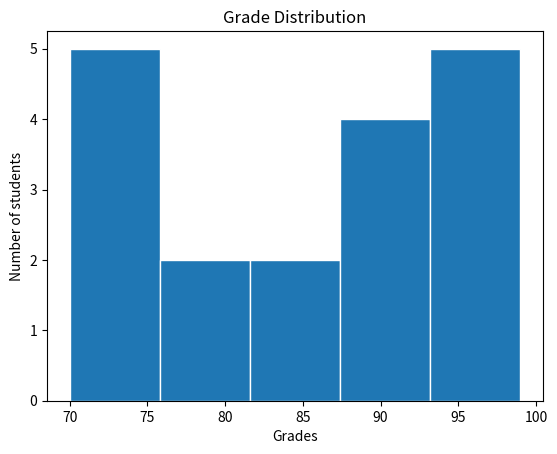

This figure's Python source:
from typing import List

import matplotlib.pyplot as plt
import numpy as np

# https://www.worldometers.info/world-population/world-population-by-year/
year = [2023, 2022, 2021, 2020, 2019, 2018, 2017, 2016, 2015, 2014, 2013, 2012, 2011, 2010, 2009, 2008, 2007, 2006, 2005, 2004, 2003, 2002, 2001]
pop_in_bil = [8.04, 7.98, 7.91, 7.84, 7.76, 7.68, 7.60, 7.51, 7.43, 7.34, 7.25, 7.16, 7.07, 6.99, 6.90, 6.81, 6.73, 6.64, 6.56, 6.46, 6.39, 6.31, 6.23]

# Using line plot with .plot()
plt.plot(year, pop_in_bil)
plt.title("Population Growth in 20 Years")
plt.xlabel("Year")
plt.ylabel("Population in Billion")
plt.show()
plt.clf() # Use to clean the plot

# data generated by AI
# Using scatter plot with .scatter()
# Sample data
south_east_asia_countries = ['Indonesia', 'Thailand', 'Malaysia', 'Singapore', 'Philippines', 'Vietnam', 'Myanmar', 'Cambodia', 'Laos', 'Brunei'] # Can be converted to dictionary
south_east_asia_gdp = [4.1, 7.5, 11.4, 65.0, 3.3, 2.7, 1.3, 1.5, 2.6, 78.8]  # in thousands of dollars
south_east_asia_life_expectancy = [71.7, 77.2, 75.9, 83.1, 71.2, 75.3, 66.9, 69.6, 67.9, 75.7]  # years old
south_east_asia_pop = [273.5, 69.8, 32.4, 5.7, 110.8, 97.3, 54.4, 16.7, 7.3, 0.4]  # in millions

np_pop = np.array(south_east_asia_pop)
np_pop *= 2

col = {
    'Indonesia': 'blue',
    'Thailand': 'green',
    'Malaysia': 'red',
    'Singapore': 'cyan',
    'Philippines': 'magenta',
    'Vietnam': 'yellow',
    'Myanmar': 'black',
    'Cambodia': 'purple',
    'Laos': 'orange',
    'Brunei': 'pink'
}
colors = []
for country in south_east_asia_countries:
    colors.append(col[country])

plt.scatter(south_east_asia_gdp, south_east_asia_life_expectancy, s=np_pop, c=colors, alpha=0.8)
plt.xticks(range(0, 81, 15))
plt.yticks(range(60, 86, 5))
plt.grid(True)
plt.title("Life Expectancy vs GDP per Capita in South East Asia")
plt.xlabel("GDP per Capita (in thousands of dollars)")
plt.ylabel("Life Expectancy (in years)")
plt.show()


# Using scatter plot with .scatter()
# Sample data
avg_temp = [25, 26, 23, 27, 30, 33, 32, 34, 33, 35, 31, 35] # Generate 12 random temperatures between 25 and 35
ice_cream_sales = [215, 325, 185, 332, 406, 522, 412, 614, 544, 421, 445, 408]
plt.scatter(avg_temp, ice_cream_sales)
plt.xticks([20, 25, 30, 35], ['20°C', '25°C', '30°C', '35°C'])
plt.yticks([200, 300, 400, 500, 600], ['200 sales', '300 sales', '400 sales', '500 sales', '600 sales'])
plt.title("Ice Cream Sales vs Average Temperature")
plt.xlabel("Average Temperature")
plt.ylabel("Ice Cream Sales")

plt.show()
plt.clf()

# Using histogram plot with .hist()
grade_distribution = [75, 75, 80, 89, 90, 91, 94, 95, 78, 96, 99, 85, 70, 97, 88, 82, 74, 73]
plt.hist(grade_distribution, bins=5, edgecolor='white')
plt.title("Grade Distribution")
plt.xlabel("Grades")
plt.ylabel("Number of students")
plt.show()
